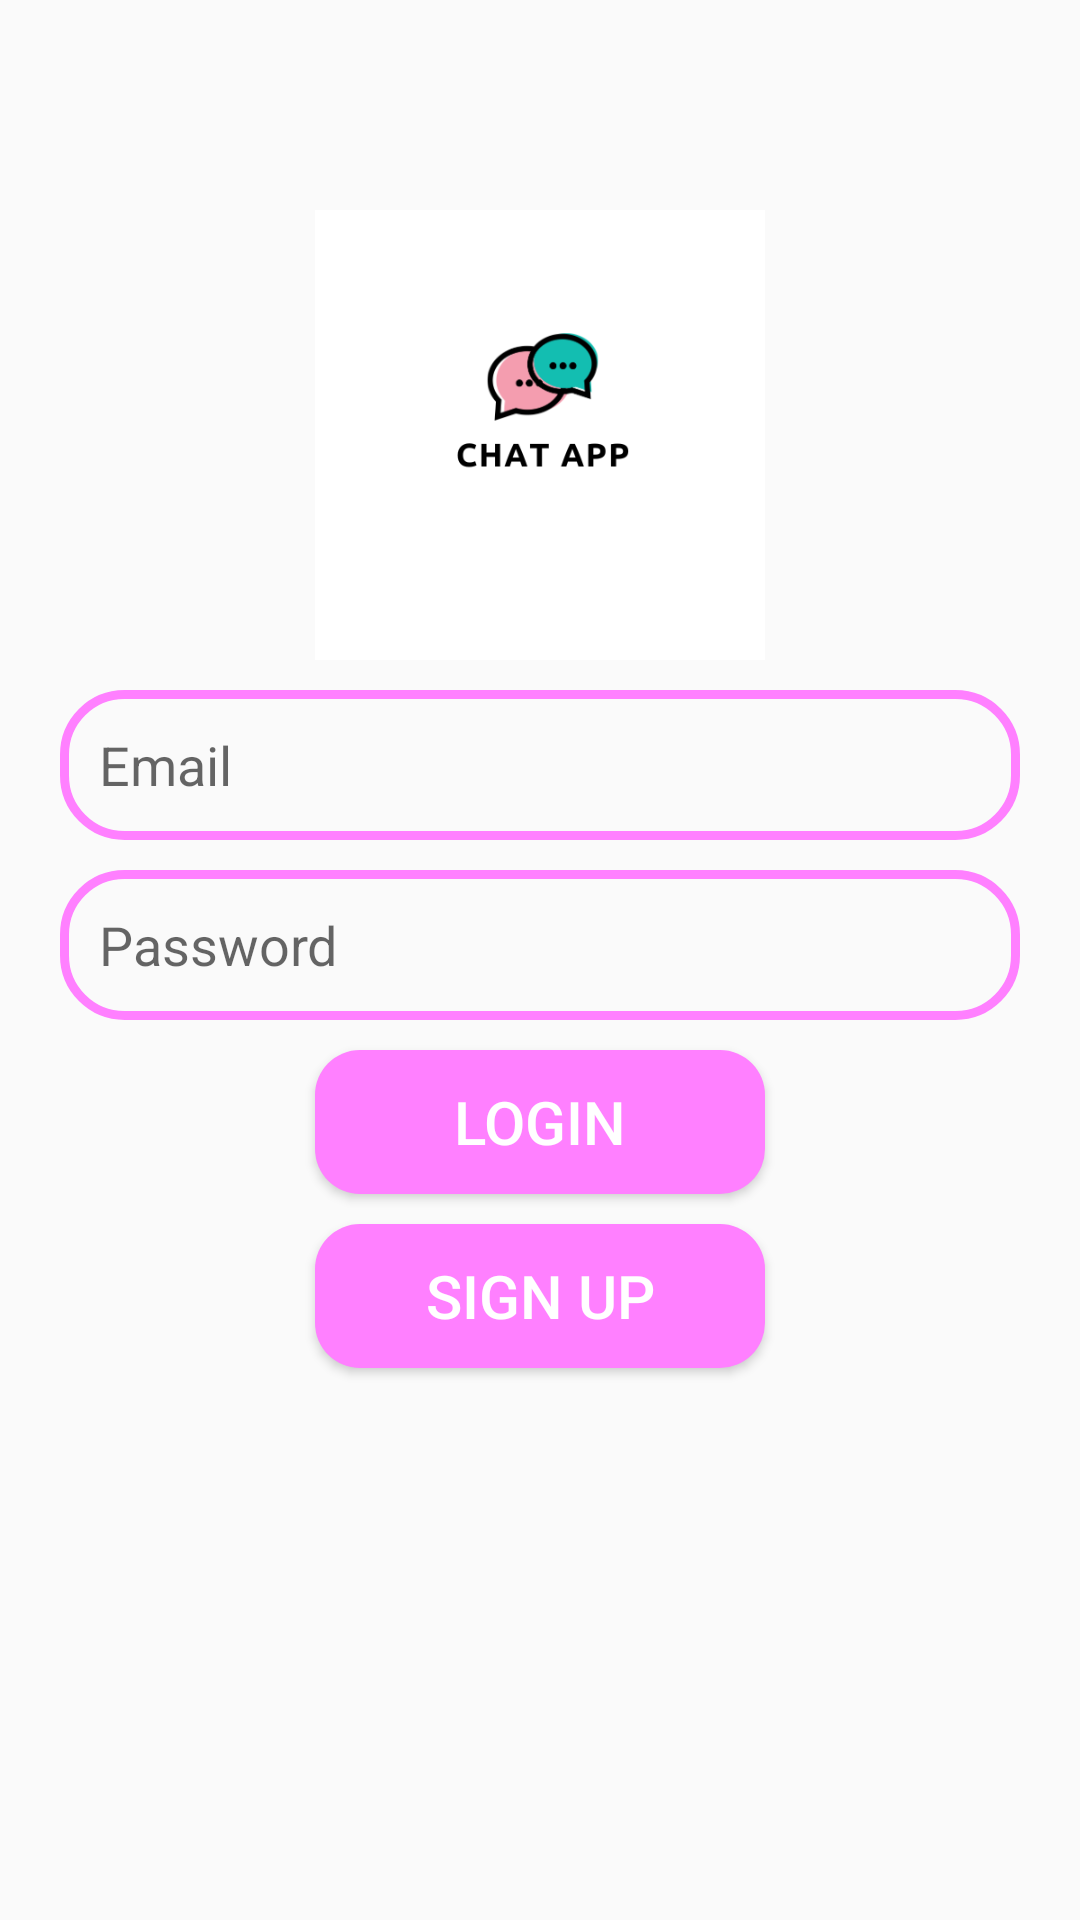

Here is an Android app screen rendered from its layout file. Give the layout XML and the strings, colors and styles it references.
<!-- AndroidManifest.xml: application theme Theme.ChatEase -->
<!-- res/layout/activity_login.xml -->
<?xml version="1.0" encoding="utf-8"?>
<RelativeLayout xmlns:android="http://schemas.android.com/apk/res/android"
    xmlns:app="http://schemas.android.com/apk/res-auto"
    xmlns:tools="http://schemas.android.com/tools"
    android:layout_width="match_parent"
    android:layout_height="match_parent"
    tools:context=".Login">

    <ImageView
        android:id="@+id/app_logo"
        android:layout_width="150dp"
        android:layout_height="150dp"
        android:src="@drawable/chat"
        android:layout_centerHorizontal="true"
        android:layout_marginTop="70dp"/>

    <EditText
        android:id="@+id/edt_Email"
        android:layout_width="match_parent"
        android:layout_height="50dp"
        android:layout_below="@+id/app_logo"
        android:layout_marginTop="10dp"
        android:hint="Email"
        android:paddingLeft="13dp"
        android:background="@drawable/edt_background"
        android:layout_marginLeft="20dp"
        android:layout_marginRight="20dp"/>

    <EditText
        android:id="@+id/edt_Password"
        android:layout_width="match_parent"
        android:layout_height="50dp"
        android:paddingLeft="13dp"
        android:background="@drawable/edt_background"
        android:layout_below="@+id/edt_Email"
        android:layout_marginTop="10dp"
        android:hint="Password"
        android:layout_marginLeft="20dp"
        android:layout_marginRight="20dp"/>

    <Button
        android:id="@+id/btnLogin"
        android:layout_width="150dp"
        android:layout_height="wrap_content"
        android:background="@drawable/btn_background"
        android:layout_below="@id/edt_Password"
        android:text="login"
        android:textColor="@color/white"
        android:textSize="20sp"
        android:layout_centerHorizontal="true"
        android:layout_marginTop="10dp"/>

    <Button
        android:id="@+id/btnSignUp"
        android:layout_width="150dp"
        android:layout_height="wrap_content"
        android:background="@drawable/btn_background"
        android:layout_below="@id/btnLogin"
        android:text="Sign Up"
        android:textColor="@color/white"
        android:textSize="20sp"
        android:layout_centerHorizontal="true"
        android:layout_marginTop="10dp"/>




</RelativeLayout>
<!-- resources referenced by this layout -->
<resources>
  <color name="white">#FFFFFFFF</color>
  <!-- drawable btn_background (drawable) -->
  <?xml version="1.0" encoding="utf-8"?>
  
  <shape xmlns:android="http://schemas.android.com/apk/res/android">
  <corners android:radius="15dp"/>
      <solid android:color="@color/purple"/>
  </shape>
  <!-- drawable chat: png bitmap (drawable, 17113 bytes) -->
  <!-- drawable edt_background (drawable) -->
  <?xml version="1.0" encoding="utf-8"?>
  
  <shape xmlns:android="http://schemas.android.com/apk/res/android">
      <corners android:radius="20dp"/>
      <stroke android:color="@color/purple" android:width="3dp"/>
  </shape>
  <style name="Theme.ChatEase" parent="Base.Theme.ChatEase" />
  <color name="purple">#ff80ff</color>
  <style name="Base.Theme.ChatEase" parent="Theme.AppCompat.Light">
          
          
      </style>
</resources>
